Labelled photos from "bloodmnist", an image-classification folder in BhavaniSankarRS/emperical-analysis. The possible labels are: basophil, eosinophil, erythroblast, immature granulocytes(myelocytes, metamyelocytes and promyelocytes), lymphocyte, monocyte, neutrophil, platelet.

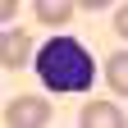
Label: lymphocyte

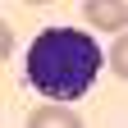
Label: basophil

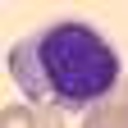
Label: immature granulocytes(myelocytes, metamyelocytes and promyelocytes)

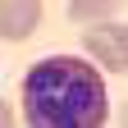
Label: eosinophil

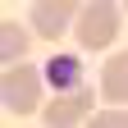
Label: platelet

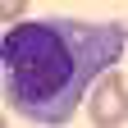
Label: monocyte
